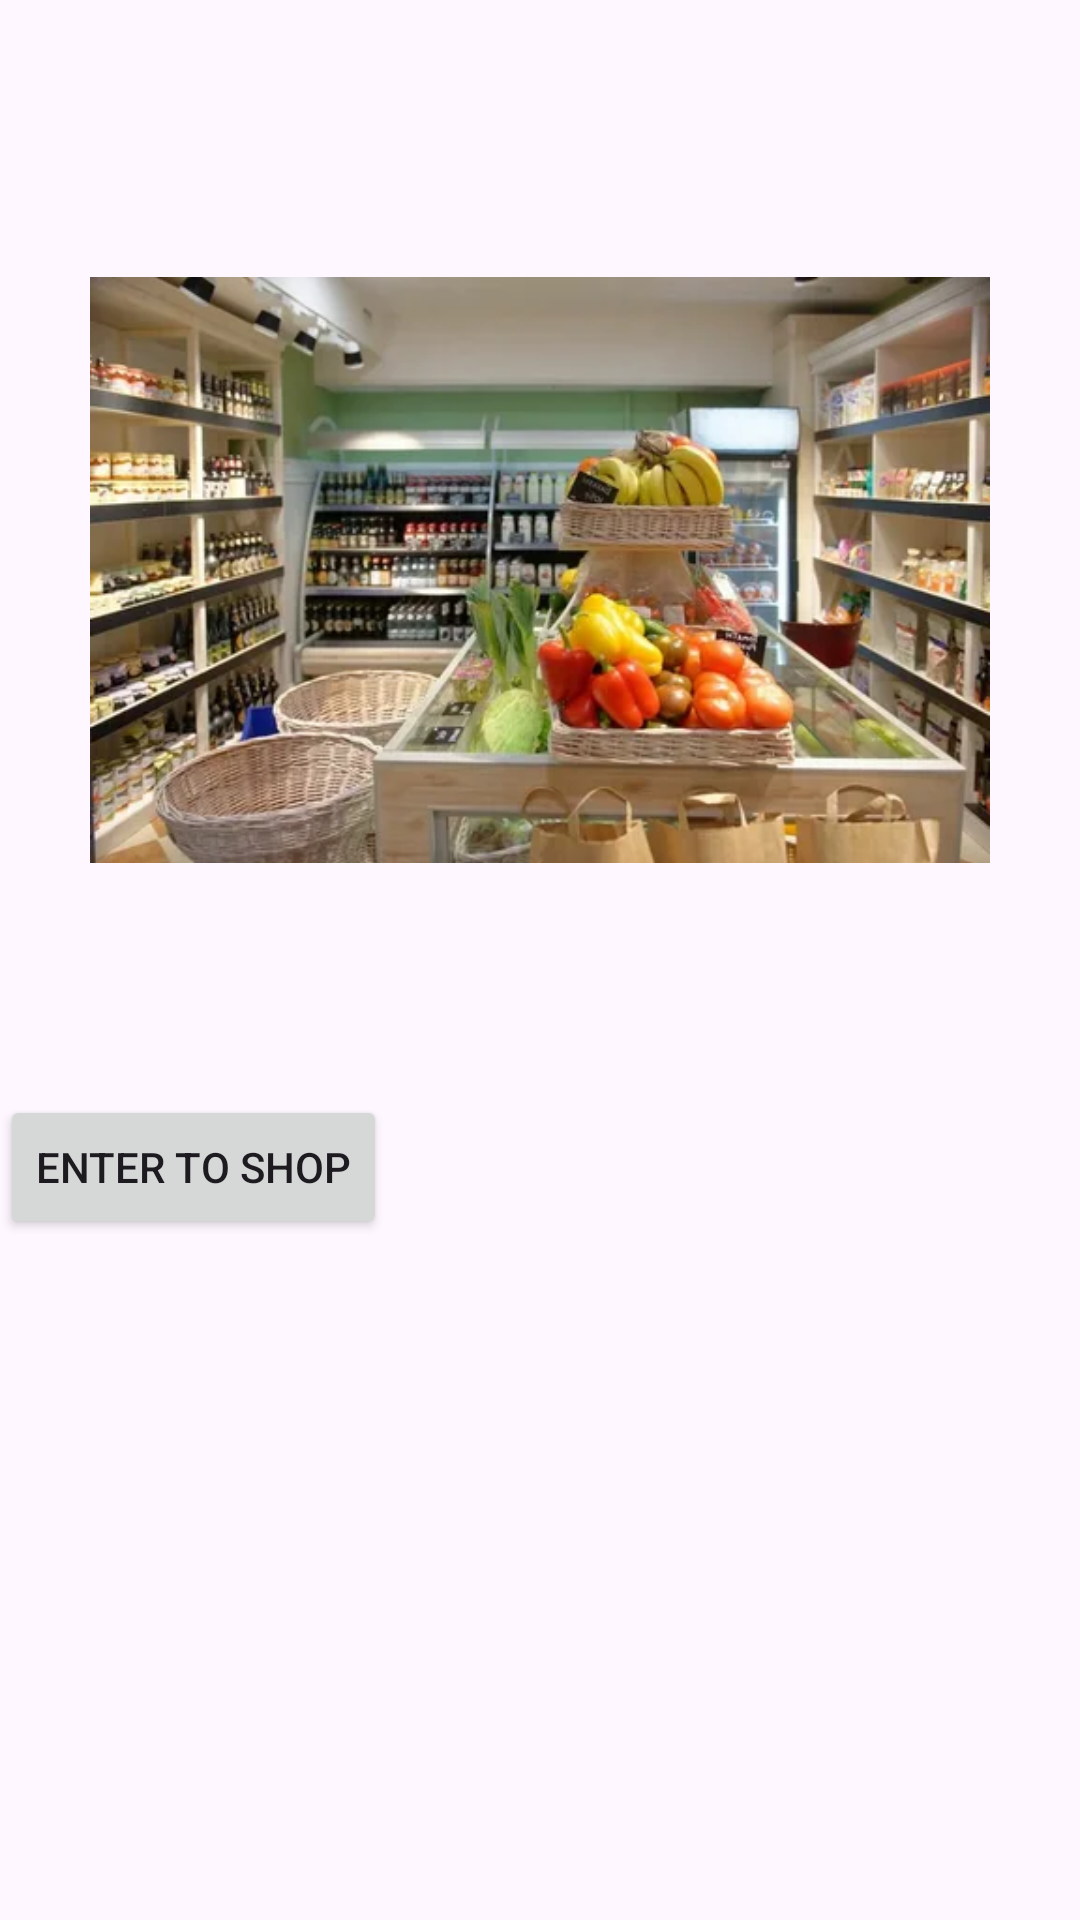

Layout XML and referenced resources for this Android screen:
<!-- AndroidManifest.xml: application theme Theme.Task_038 -->
<!-- res/layout/activity_main.xml -->
<?xml version="1.0" encoding="utf-8"?>
<RelativeLayout
    xmlns:android="http://schemas.android.com/apk/res/android"
    xmlns:tools="http://schemas.android.com/tools"
    android:layout_width="match_parent"
    android:layout_height="match_parent"
    tools:context=".MainActivity">

    <LinearLayout
        android:id = "@+id/startAnimLayoutLL"
        android:layout_width="match_parent"
        android:layout_height="wrap_content"
        android:gravity="center"
        android:orientation="vertical">

        <ImageView
            android:id="@+id/shopViewIV"
            android:layout_width="300dp"
            android:layout_height="300dp"
            android:layout_centerHorizontal = "true"
            android:layout_marginTop="40dp"
            android:src="@drawable/product_shop"/>
    </LinearLayout>

    <Button
        android:id="@+id/enterToShopBTN"
        android:layout_width="wrap_content"
        android:layout_height="wrap_content"
        android:layout_below="@id/startAnimLayoutLL"
        android:layout_marginTop="25dp"
        android:text="Enter to shop" />


</RelativeLayout>
<!-- resources referenced by this layout -->
<resources>
  <!-- drawable product_shop: png bitmap (drawable, 35192 bytes) -->
  <style name="Theme.Task_038" parent="Base.Theme.Task_038" />
  <style name="Base.Theme.Task_038" parent="Theme.Material3.DayNight.NoActionBar">
          
          
      </style>
</resources>
